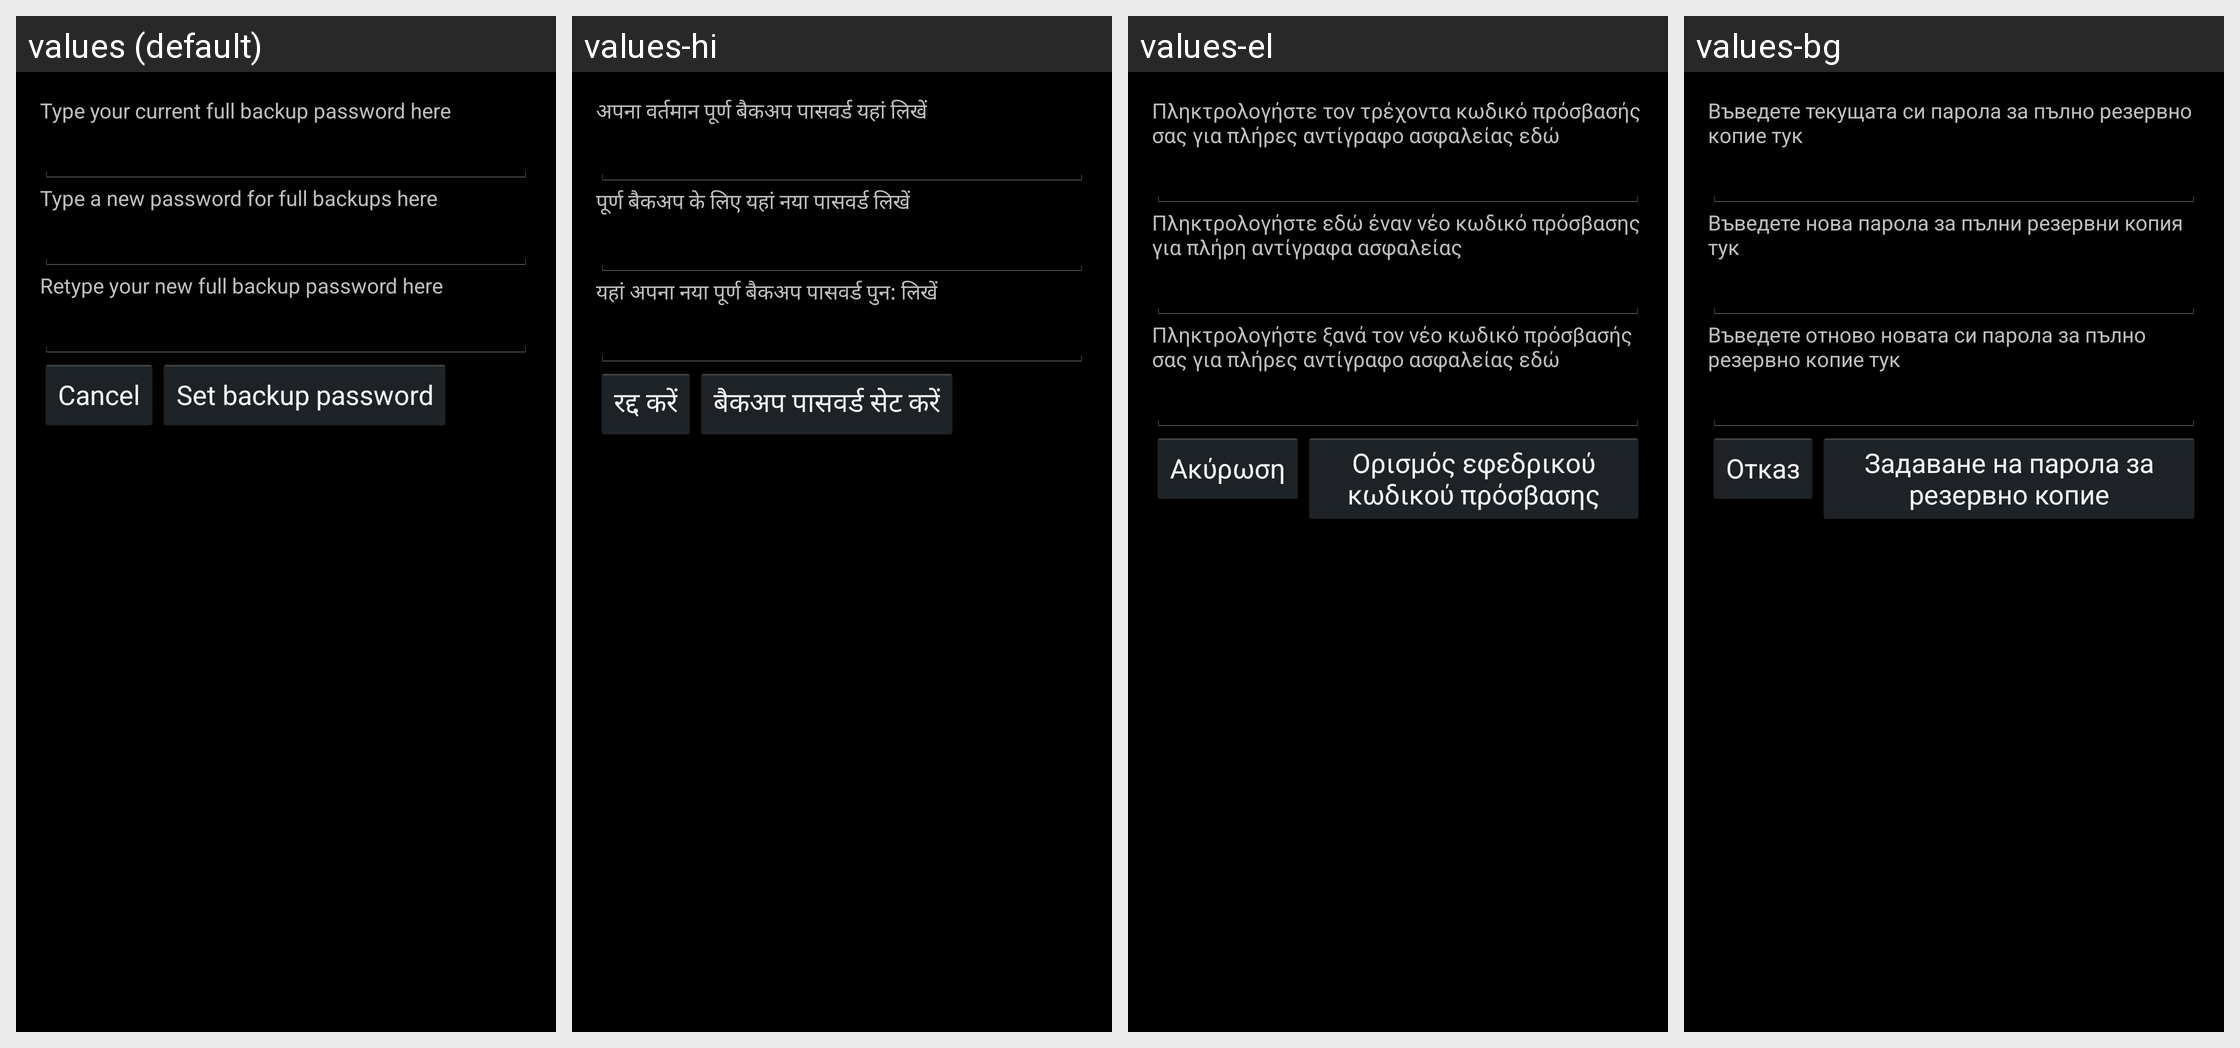

Translations of the strings shown on this Android screen, per locale in the grid:
Android screen res/layout/set_backup_pw.xml rendered under 4 locales, left to right: values (default), values-hi, values-el, values-bg. Device: Nexus 5 (rendered at 1080×1920; each locale shown at half size, 540×960, under a caption strip naming it); theme android:Theme.Holo.
Other locales in the repository, not shown: values-af, values-am, values-ar, values-ca, values-cs, values-da, values-de, values-en-rGB, values-es, values-es-rUS, values-es-rXA, values-et, values-fa, values-fi, values-fr, values-hr, values-hu, values-in, values-it, values-iw, values-ja, values-ko, values-lt, values-lv, values-ms, values-nb, values-nl, values-pl, values-pt, values-pt-rPT, values-rm, values-ro, values-ru, values-sk, values-sl, values-sr, values-sv, values-sw, values-th, values-tl, values-tr, values-uk, values-vi, values-zh-rCN, values-zh-rTW, values-zu, values-zz-rZZ.
Strings drawn on this screen, with the default value and each locale's value (text and hints the layout hard-codes, and strings that could not be matched under every locale, appear in the picture but are not listed):

current_backup_pw_prompt
  values: Type your current full backup password here
  values-hi: अपना वर्तमान पूर्ण बैकअप पासवर्ड यहां लिखें
  values-el: Πληκτρολογήστε τον τρέχοντα κωδικό πρόσβασής σας για πλήρες αντίγραφο ασφαλείας εδώ
  values-bg: Въведете текущата си парола за пълно резервно копие тук

new_backup_pw_prompt
  values: Type a new password for full backups here
  values-hi: पूर्ण बैकअप के लिए यहां नया पासवर्ड लिखें
  values-el: Πληκτρολογήστε εδώ έναν νέο κωδικό πρόσβασης για πλήρη αντίγραφα ασφαλείας
  values-bg: Въведете нова парола за пълни резервни копия тук

confirm_new_backup_pw_prompt
  values: Retype your new full backup password here
  values-hi: यहां अपना नया पूर्ण बैकअप पासवर्ड पुन: लिखें
  values-el: Πληκτρολογήστε ξανά τον νέο κωδικό πρόσβασής σας για πλήρες αντίγραφο ασφαλείας εδώ
  values-bg: Въведете отново новата си парола за пълно резервно копие тук

backup_pw_cancel_button_text
  values: Cancel
  values-hi: रद्द करें
  values-el: Ακύρωση
  values-bg: Отказ

backup_pw_set_button_text
  values: Set backup password
  values-hi: बैकअप पासवर्ड सेट करें
  values-el: Ορισμός εφεδρικού κωδικού πρόσβασης
  values-bg: Задаване на парола за резервно копие
